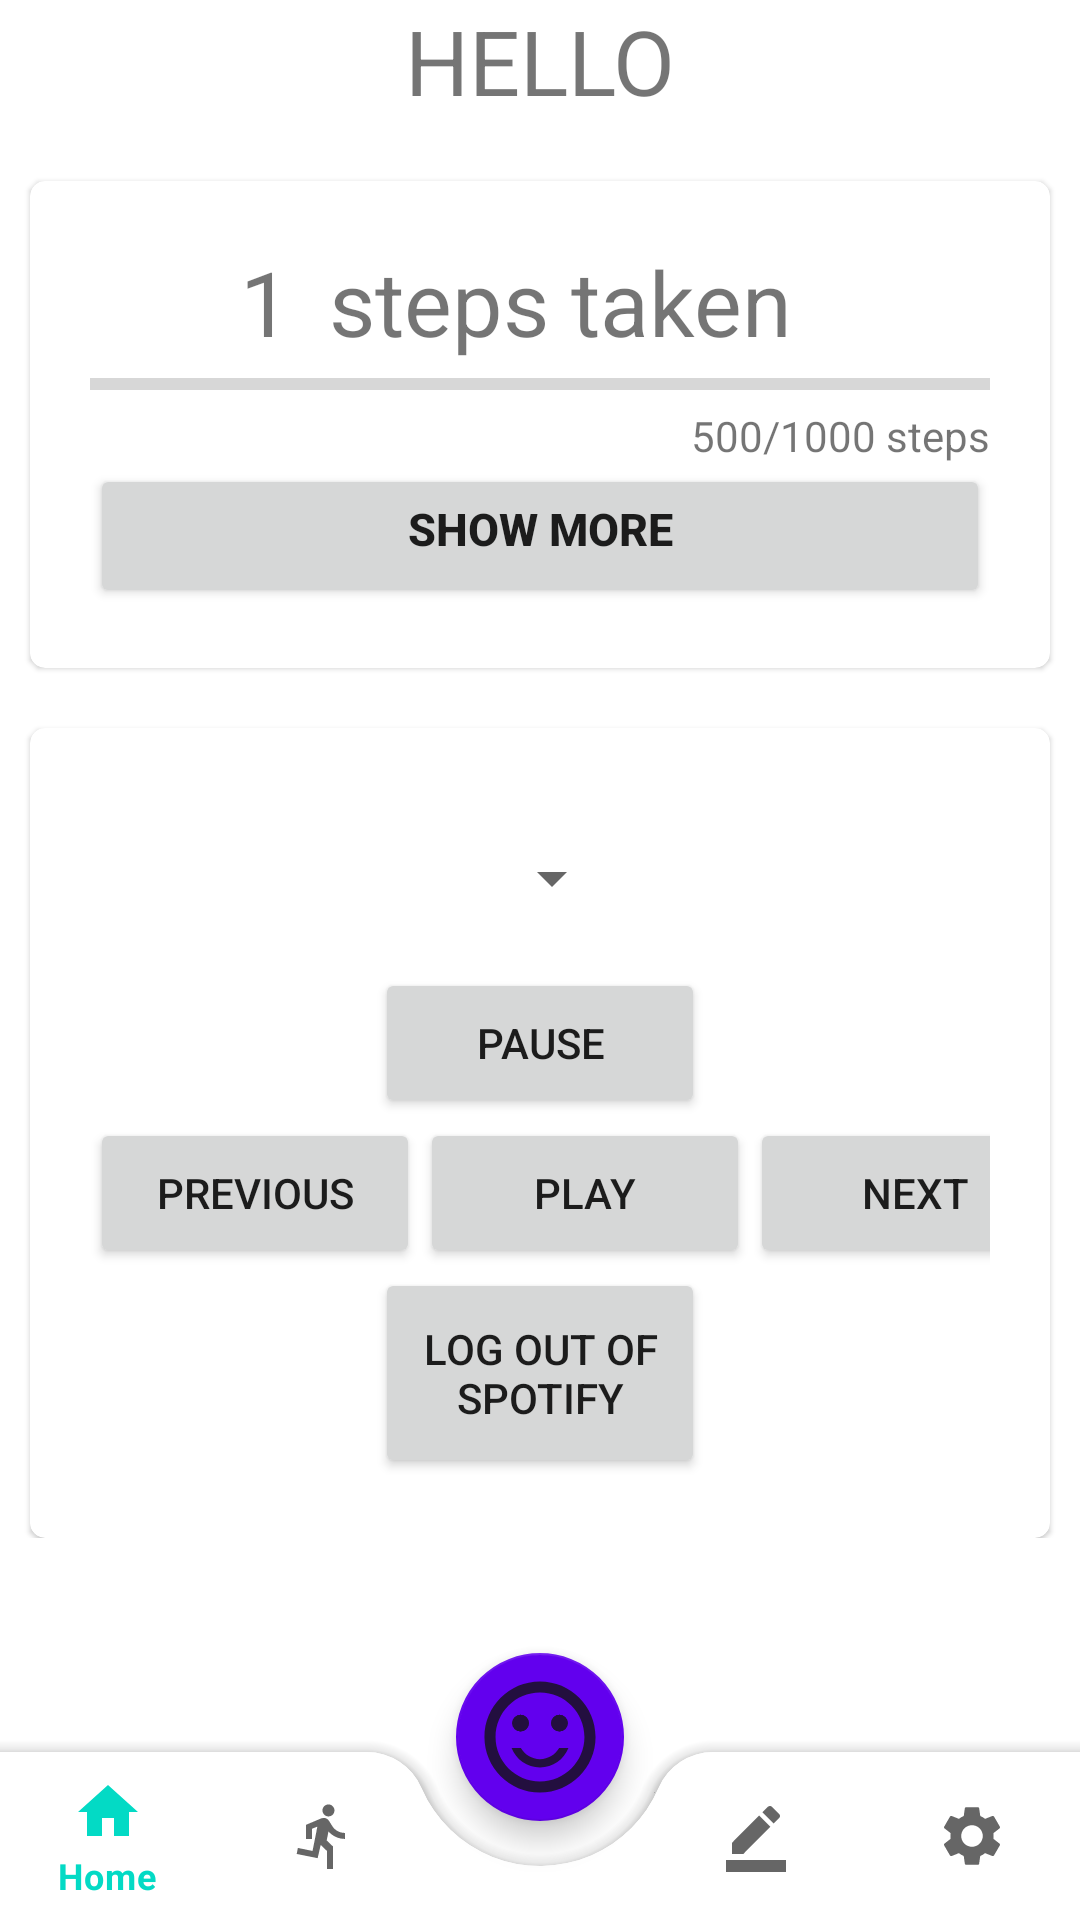

Android layout source for this screen:
<!-- AndroidManifest.xml: application theme Theme.OneFitAll -->
<!-- res/layout/activity_main.xml -->
<?xml version="1.0" encoding="utf-8"?>

<androidx.coordinatorlayout.widget.CoordinatorLayout
    xmlns:android="http://schemas.android.com/apk/res/android"
    xmlns:app="http://schemas.android.com/apk/res-auto"
    xmlns:tools="http://schemas.android.com/tools"
    android:layout_width="match_parent"
    android:layout_height="match_parent"
    tools:context=".MainActivity">

    
    <ScrollView
        android:id="@+id/scrollView2"
        android:layout_width="match_parent"
        android:layout_height="675dp"
        android:layout_marginBottom="25dp">


        <LinearLayout
            android:layout_width="match_parent"
            android:layout_height="wrap_content"
            android:orientation="vertical">
            

            <TextView
                android:id="@+id/tv_userHeader"
                android:layout_width="match_parent"
                android:layout_height="wrap_content"
                android:text="Hello"
                android:textAllCaps="true"
                android:textAlignment="center"
                android:textSize="30dp"
                />

            
            <com.google.android.material.card.MaterialCardView
                android:id="@+id/card_stepCounter"
                android:layout_width="match_parent"
                android:layout_height="match_parent"
                android:layout_marginLeft="10dp"
                android:layout_marginTop="20dp"
                android:layout_marginRight="10dp"
                app:cardCornerRadius="5dp"
                app:contentPadding="20dp"
                android:clickable="false"
                >

                <LinearLayout
                    android:layout_width="match_parent"
                    android:layout_height="wrap_content"
                    android:orientation="vertical">

                    <LinearLayout
                        android:layout_width="match_parent"
                        android:layout_height="match_parent"
                        android:orientation="horizontal">
                        <TextView
                            android:id="@+id/tv_stepHeader"
                            android:layout_width="wrap_content"
                            android:layout_height="match_parent"
                            android:text="1"
                            android:textAlignment="center"
                            android:layout_marginLeft="50dp"
                            android:textSize="30sp"
                            android:onClick="resetStepCounter"/>
                        <TextView
                            android:layout_width="wrap_content"
                            android:layout_height="match_parent"
                            android:text=" steps taken"
                            android:textAlignment="center"
                            android:layout_marginLeft="5dp"
                            android:textSize="30dp"
                            />

                    </LinearLayout>


                    <ProgressBar
                        android:id="@+id/progressBar"
                        style="?android:attr/progressBarStyleHorizontal"
                        android:layout_width="350dp"
                        android:layout_height="15sp"
                        />


                    <TextView
                        android:id="@+id/tv_bottomStepCounter"
                        android:layout_width="match_parent"
                        android:layout_height="wrap_content"
                        android:text=" 500/1000 steps"
                        android:textAlignment="textEnd" />


                    <LinearLayout
                        android:id="@+id/ll_dropdownInfo"
                        android:layout_width="match_parent"
                        android:layout_height="wrap_content"
                        android:visibility="gone">

                        <LinearLayout
                            android:layout_width="wrap_content"
                            android:layout_height="wrap_content"
                            android:layout_marginTop="10dp"
                            android:layout_marginBottom="10dp">

                            <EditText
                                android:id="@+id/et_newGoal"
                                android:layout_width="210dp"
                                android:layout_height="wrap_content"
                                android:layout_weight="1"
                                android:ems="10"
                                android:layout_marginLeft="10dp"
                                android:layout_marginRight="10dp"
                                android:inputType="number"
                                android:hint="New Step Counting Goal"/>

                            <Button
                                android:id="@+id/bt_newGoal"
                                android:layout_width="wrap_content"
                                android:layout_height="wrap_content"
                                android:layout_weight="1"
                                android:text="NEW GOAL"
                                android:onClick="setGoal"/>


                        </LinearLayout>



                    </LinearLayout>

                    <Button
                        android:id="@+id/bt_dropdownTitel"
                        android:layout_width="match_parent"
                        android:layout_height="match_parent"
                        android:textAlignment="center"
                        android:paddingTop="5dp"
                        android:textSize="15dp"
                        android:textStyle="bold"
                        android:text="SHOW MORE"
                        android:onClick="stepCounterInfo"
                        />



                </LinearLayout>
            </com.google.android.material.card.MaterialCardView>

            
            <com.google.android.material.card.MaterialCardView
                android:layout_width="match_parent"
                android:layout_height="match_parent"
                android:layout_marginLeft="10dp"
                android:layout_marginTop="20dp"
                android:layout_marginRight="10dp"
                app:cardCornerRadius="5dp"
                app:contentPadding="20dp">
                
                <LinearLayout
                    android:layout_width="match_parent"
                    android:layout_height="match_parent"
                    android:orientation="vertical">

                    <com.google.android.material.textfield.TextInputLayout
                        android:layout_width="match_parent"
                        android:layout_height="wrap_content"/>

                    <Spinner
                        style="@style/Widget.MaterialComponents.TextInputLayout.OutlinedBox.ExposedDropdownMenu"
                        android:id="@+id/spinner"
                        android:padding="0dp"
                        android:layout_width="wrap_content"
                        android:layout_height="60dp"
                        android:layout_gravity="center_horizontal"
                        />

                    
                    <Button
                        android:id="@+id/button4"
                        android:layout_width="110dp"
                        android:layout_height="50dp"
                        android:layout_gravity="center"

                            android:text="Pause" />

                    <LinearLayout
                        android:layout_width="match_parent"
                        android:layout_height="wrap_content"
                        android:orientation="horizontal">

                        
                        <Button
                            android:id="@+id/button5"
                            android:layout_width="110dp"
                            android:layout_height="50dp"
                            android:text="Previous" />


                        
                        <Button
                            android:id="@+id/button7"
                            android:layout_width="110dp"
                            android:layout_height="50dp"
                            android:text="Play" />
                        
                        <Button
                            android:id="@+id/button3"
                            android:layout_width="110dp"
                            android:layout_height="50dp"
                            android:layout_gravity="center"
                            android:layout_marginRight="20dp"
                            android:text="Next" />
                    </LinearLayout>

                    
                    <Button
                        android:id="@+id/buttonLogout"
                        android:layout_width="110dp"
                        android:layout_height="70dp"
                        android:layout_gravity="center"
                        android:text="Log Out of Spotify" />

                </LinearLayout>
            </com.google.android.material.card.MaterialCardView>


        
        </LinearLayout>
    </ScrollView>
    
    
    <com.google.android.material.bottomappbar.BottomAppBar
        android:id="@+id/bottomAppBar"
        android:layout_width="match_parent"
        android:layout_height="wrap_content"
        android:layout_gravity="bottom"
        android:visibility="visible"
        app:contentInsetLeft="0dp"
        app:contentInsetStart="0dp"
        app:fabCradleMargin="15dp"
        app:fabCradleRoundedCornerRadius="20dp"
        app:fabCradleVerticalOffset="5dp">

        <com.google.android.material.bottomnavigation.BottomNavigationView
            android:id="@+id/bottomNavigationView"
            android:layout_width="match_parent"
            android:layout_height="match_parent"
            android:background="#00000000"
            android:visibility="visible"
            app:elevation="0dp"
            app:menu="@menu/bottom_nav_menu" />

    </com.google.android.material.bottomappbar.BottomAppBar>
    
    <com.google.android.material.floatingactionbutton.FloatingActionButton
        android:id="@+id/fab"
        android:layout_width="wrap_content"
        android:layout_height="wrap_content"
        android:src="@drawable/ic_smiley"
        android:scaleType="center"
        app:fabSize="normal"
        app:maxImageSize="40dp"
        app:layout_anchor="@id/bottomAppBar" />




</androidx.coordinatorlayout.widget.CoordinatorLayout>
<!-- resources referenced by this layout -->
<resources>
  <!-- drawable ic_smiley (drawable-anydpi) -->
  <vector xmlns:android="http://schemas.android.com/apk/res/android"
      android:width="24dp"
      android:height="24dp"
      android:viewportWidth="24"
      android:viewportHeight="24"
      android:tint="#000000"
      android:alpha="0.8">
    <group android:scaleX="1.1111112"
        android:scaleY="1.1111112"
        android:translateX="-1.3333334"
        android:translateY="-1.3333334">
      <path
          android:fillColor="@android:color/white"
          android:pathData="M15.5,9.5m-1.5,0a1.5,1.5 0,1 1,3 0a1.5,1.5 0,1 1,-3 0"/>
      <path
          android:fillColor="@android:color/white"
          android:pathData="M8.5,9.5m-1.5,0a1.5,1.5 0,1 1,3 0a1.5,1.5 0,1 1,-3 0"/>
      <path
          android:fillColor="@android:color/white"
          android:pathData="M15.5,9.5m-1.5,0a1.5,1.5 0,1 1,3 0a1.5,1.5 0,1 1,-3 0"/>
      <path
          android:fillColor="@android:color/white"
          android:pathData="M8.5,9.5m-1.5,0a1.5,1.5 0,1 1,3 0a1.5,1.5 0,1 1,-3 0"/>
      <path
          android:fillColor="@android:color/white"
          android:pathData="M11.99,2C6.47,2 2,6.48 2,12s4.47,10 9.99,10C17.52,22 22,17.52 22,12S17.52,2 11.99,2zM12,20c-4.42,0 -8,-3.58 -8,-8s3.58,-8 8,-8 8,3.58 8,8 -3.58,8 -8,8zM12,17.5c2.33,0 4.32,-1.45 5.12,-3.5h-1.67c-0.69,1.19 -1.97,2 -3.45,2s-2.75,-0.81 -3.45,-2L6.88,14c0.8,2.05 2.79,3.5 5.12,3.5z"/>
    </group>
  </vector>
  <style name="Theme.OneFitAll" parent="Theme.MaterialComponents.DayNight">
          
          <item name="colorPrimary">@color/teal_200</item>
          <item name="colorPrimaryVariant">@color/teal_700</item>
          <item name="colorOnPrimary">@color/white</item>
          
          <item name="colorSecondary">@color/purple_500</item>
          <item name="colorSecondaryVariant">@color/purple_700</item>
          <item name="colorOnSecondary">@color/black</item>
          
          <item name="android:statusBarColor" tools:targetApi="l">?attr/colorPrimaryVariant</item>
          
      </style>
  <color name="teal_200">#03DAC5</color>
  <color name="teal_700">#FF018786</color>
  <color name="white">#FFFFFFFF</color>
  <color name="purple_500">#FF6200EE</color>
  <color name="purple_700">#FF3700B3</color>
  <color name="black">#121212</color>
</resources>
